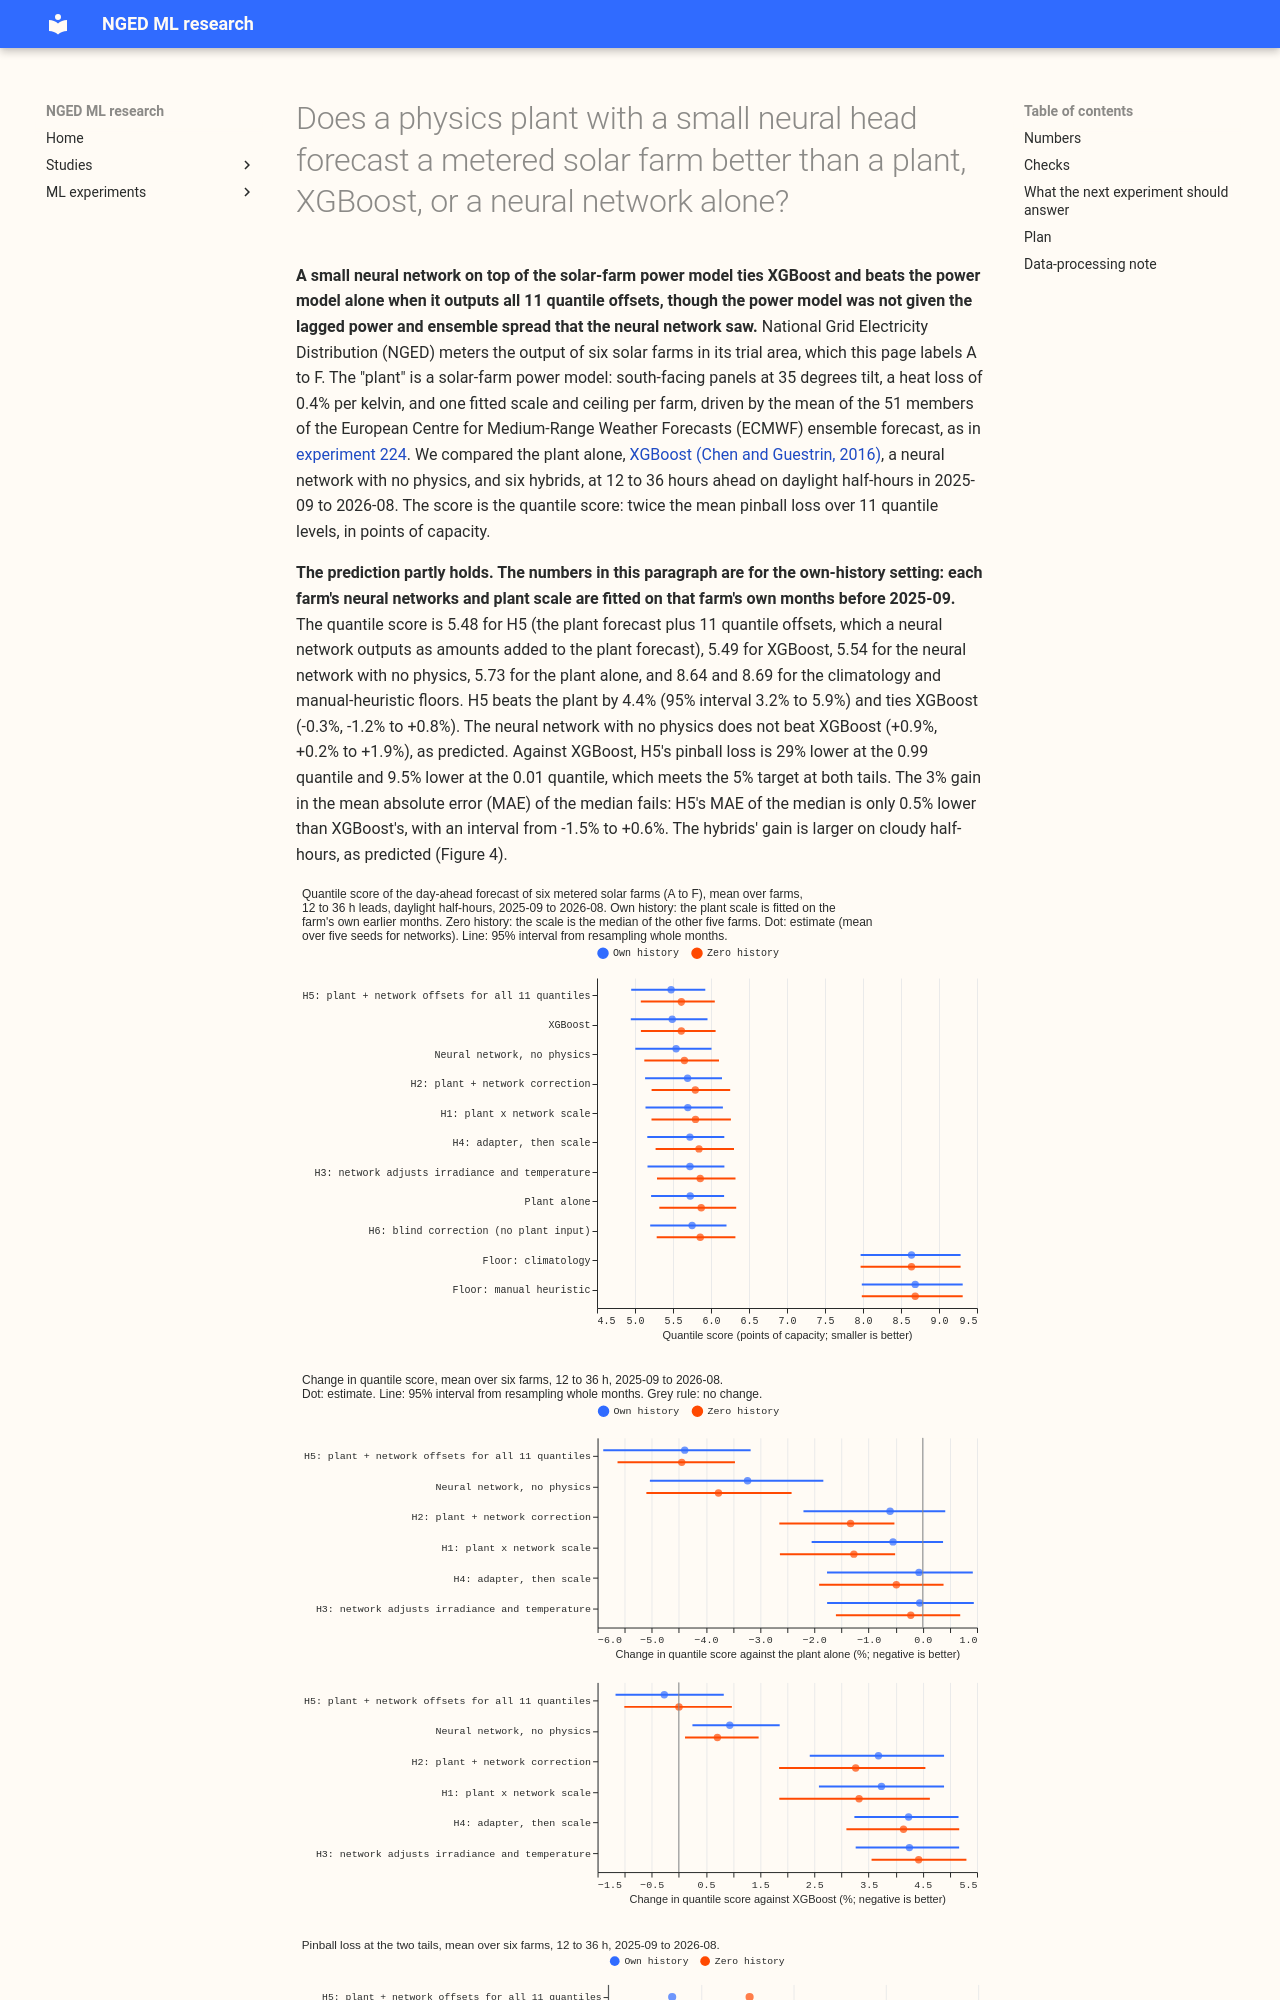

repository: openclimatefix/nged-ml-research · page: ml-experiments/00243-metered-farm-architecture-comparison/result/index.html · generator: mkdocs

---
id: '00243'
slug: metered-farm-architecture-comparison
title: >-
  Does a physics plant with a small neural head forecast a metered solar farm better than a plant,
  XGBoost, or a neural network alone?
theme: metered-solar-farms
also_relevant_to:
- differentiable-physics-embedded-generation
- calibration-and-uncertainty
status: finished
size: >-
  medium-to-complex. Stored: private tables, trained weights and predictions under
  data/ml-experiments/00243-metered-farm-architecture-comparison/ only. Serving path: not touched.
  Degradation rule: not touched. Designs: more than one defensible design for each head (what the
  network outputs, and what it sees), so each head is fixed in this plan before any fit. Callers:
  this folder's scripts, copied from experiment 224, and no new reviewed module. Asset graph: not
  touched.
hypothesis: >-
  A solar-farm power model (the plant) as the base prediction, with a small neural network that
  adapts its inputs, its output, or both, forecasts a metered solar farm 12 to 36 hours ahead
  better than the plant alone and better than XGBoost, and keeps the plant's advantage on a farm
  it has never seen, while a neural network with no physics does not beat XGBoost on six farms.
prediction: >-
  The best hybrid beats XGBoost's MAE of the median by at least 3% and its pinball loss at the 0.01
  and 0.99 quantiles by at least 5%, while the neural network without physics does not beat
  XGBoost. The hybrids' gain is largest on cloudy half-hours.
decision_rule: >-
  All arms are scored on the rows of experiment 224's scored year at 12 to 36 hour leads that every
  arm holds, with the quantile score (twice the mean pinball loss over 11 levels, in points of
  capacity), equal weight per farm, and 95% intervals from resampling the 12 scored months. Headline
  contrast: the best hybrid minus the plant alone, and minus XGBoost, in quantile score, MAE of the
  median, and pinball loss at the 0.01 and 0.99 quantiles. Supported when the best hybrid meets the
  prediction with the quantile-score interval below zero against both references. Stop rule: if no
  hybrid beats the plant alone by at least 2% in quantile score at 2 of the first 3 farms (A, B, C),
  stop and report that the plant is near the weather ceiling. The 2% threshold reflects the added
  complexity of a trained network beside a fitted plant.
benchmark: >-
  The plant alone (with the offsets of experiment 224), XGBoost on the same rows, and the
  manual_heuristic and climatology floors of experiment 224
row_set_id: >-
  Experiment 224's scored-year rows at the 12 to 36 hour lead band that every arm holds (daylight
  half-hours, sun more than 5 degrees above the horizon, farms A to F, 2025-09 to 2026-08)
metric: >-
  Quantile score in points of capacity, MAE of the median, and pinball loss and coverage at
  0.01, 0.05, 0.95, and 0.99, per farm, arm, and setting
code: ml-experiments/00243-metered-farm-architecture-comparison/
verdict: partly supported
best_arm: >-
  H5 (the plant plus a neural network that outputs all 11 quantile offsets) scores lowest, 5.48
  points of capacity (95% interval 4.95 to 5.92), at 12 to 36 h in 2025-09 to 2026-08, tied with
  XGBoost at 5.49 (4.94 to 5.95).
headline: >-
  A neural network that adds all 11 quantile offsets to the plant lowers the quantile score by 4.4%
  against the plant alone (interval 3.2% to 5.9%) and ties XGBoost (-0.3%, interval -1.2% to
  +0.8%), but the four hybrids that adjust one number (a scale, a correction, or the irradiance)
  gain under 1%.
take_home_message: >-
  A small neural network sitting on top of a solar-farm power model forecasts a metered solar farm
  about as well as XGBoost and improves on the power model alone by 4.4% in the quantile score,
  when the network outputs the whole forecast band. Networks that adjust a single number (the
  scale, a correction, or the sunlight fed to the power model) gain under 1%. The hybrid is far
  better than XGBoost at the upper tail (0.99 quantile, 29% lower pinball loss), which matters for
  curtailment. The neural network without physics does better still at that tail (32% lower pinball
  loss than XGBoost).
advice:
- >-
  Let any neural network added to the plant forecast output all 11 quantile offsets, not one scale or
  correction, because the four one-number hybrids gain under 1% and the 11-offset head gains 4.4%
  (contrasts C1, H5 minus the plant, and C2, H5 minus XGBoost, in Numbers).
- >-
  Give the plant forecast the lagged power and the ensemble spread as inputs before crediting
  physics for the gain, because the plant arm sees neither and the gain may come from those
  inputs (Caveats).
- >-
  Prefer H5 or the neural network without physics to XGBoost for the 0.99 quantile of a metered
  solar farm, because they score 29% and 32% lower pinball loss there with own history and 26% and
  31% lower with zero history (Figure 3).
- >-
  Do not expect a network to improve the median forecast: the best hybrid's MAE of the median is
  0.5% lower than XGBoost's with an interval spanning zero, so the 3% prediction failed
  (Numbers).
production_status: candidate
adopted_in: none
---
